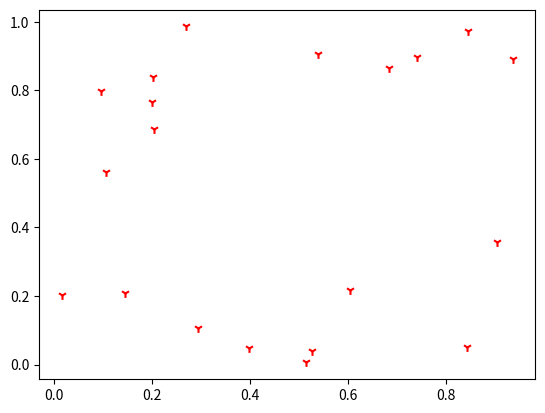

Source code (Python):
import matplotlib.pyplot as plt
import numpy as np

x = np.random.random(20)
y = np.random.random(20)

# s   点的大小
# c   颜色。  如： 'r',  'red',   '#FF0000'
plt.scatter(x, y, s=40, c='r', marker='1')
plt.show()